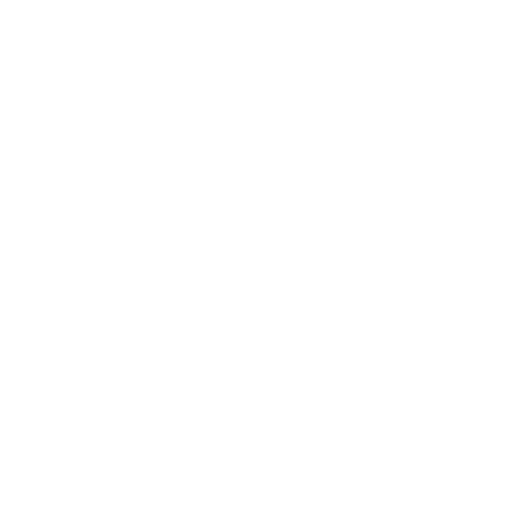
t = 0.00 s
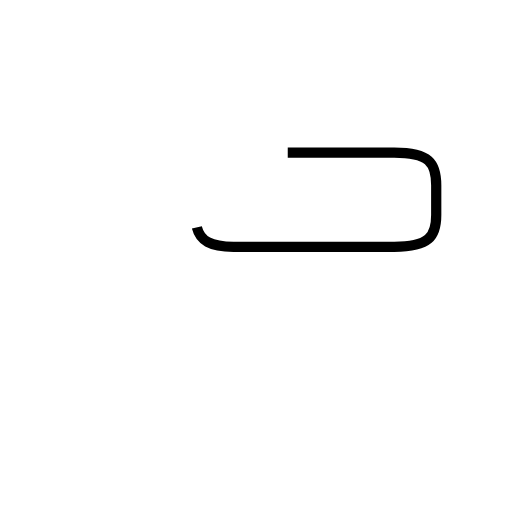
t = 1.37 s
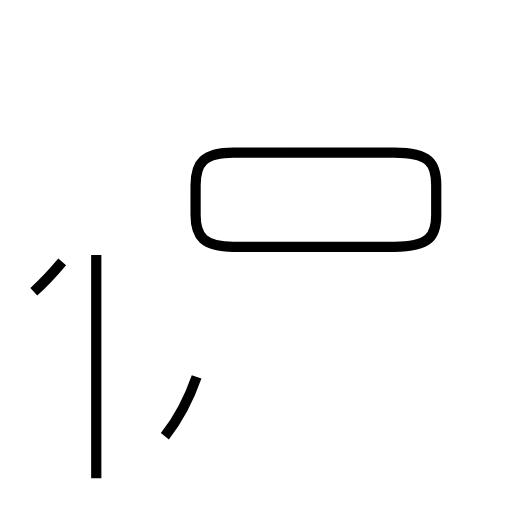
t = 2.79 s
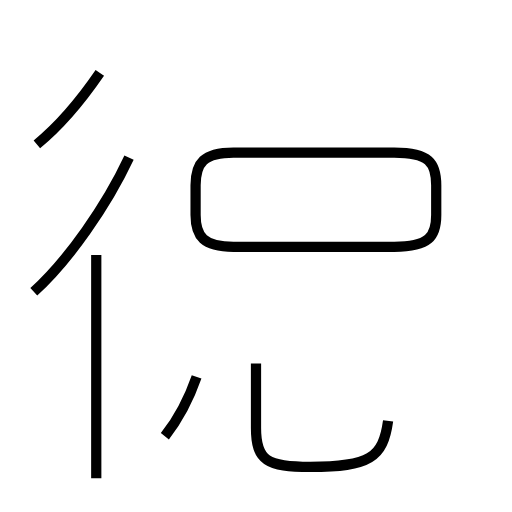
t = 4.16 s
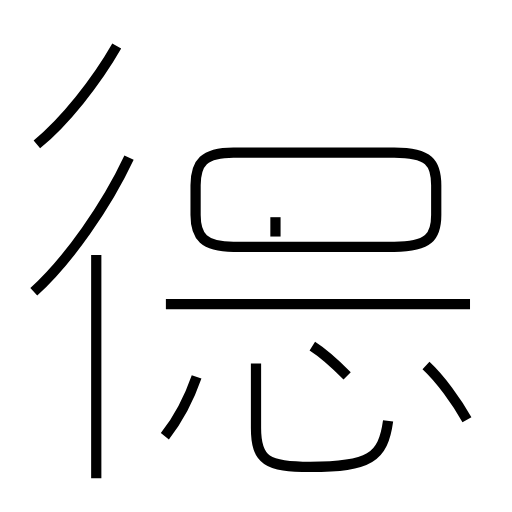
t = 5.54 s
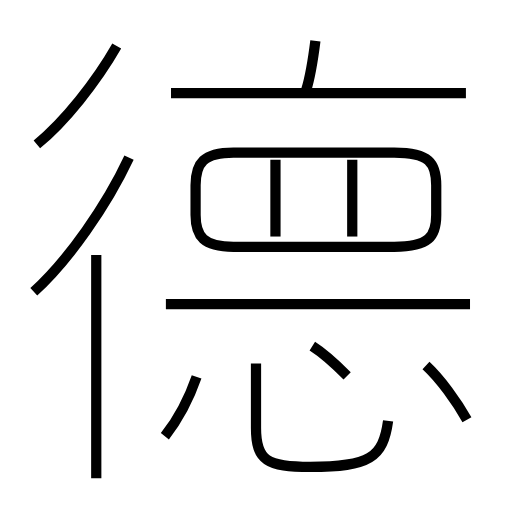
t = 6.94 s

The animated SVG that drew these frames (rendered in a browser with its animation timeline set to each time). Animation: 13 SMIL elements (animate=13); one cycle of 6.94 s.

<?xml version='1.0' encoding='utf-8'?>
<svg viewBox="0.0 -6.0 50.0 50.0" version="1.1" xmlns="http://www.w3.org/2000/svg"><rect x="-1000" y="-1000" width="2000" height="2000" stroke="white" fill="white" /><g style="fill:none;stroke:#000000;stroke-width:1"><path d="M 28.1 -29.1 L 38.5 -29.1 C 41.9 -29.1 42.6 -28.1 42.6 -25.9 L 42.6 -23.0 C 42.6 -20.9 41.9 -19.9 38.5 -19.9 L 22.8 -19.9 C 19.9 -19.9 19.1 -20.9 19.1 -23.0 L 19.1 -25.9 C 19.1 -28.1 19.9 -29.1 22.8 -29.1 L 28.1 -29.1 Z " transform="translate(0.0 38.0)" stroke-dasharray="60.692014021348655" stroke-dashoffset="60.692014021348655"><animate attributeName="stroke-dashoffset" from="60.692014021348655" to="0" dur="1.8207604206404595s" begin="0s; anim_end.end" fill="freeze" id="anim0" /></path><path d="M 9.4 2.7 L 9.4 -19.1 " transform="translate(0.0 38.0)" stroke-dasharray="21.8" stroke-dashoffset="21.8"><animate attributeName="stroke-dashoffset" from="21.8" to="0" dur="0.654s" begin="anim0.end" fill="freeze" id="anim1" /></path><path d="M 16.1 -1.4 C 17.2 -2.8 18.4 -4.9 19.2 -7.2 " transform="translate(0.0 38.0)" stroke-dasharray="6.604207630459264" stroke-dashoffset="6.604207630459264"><animate attributeName="stroke-dashoffset" from="6.604207630459264" to="0" dur="0.1981262289137779s" begin="anim1.end" fill="freeze" id="anim2" /></path><path d="M 3.3 -15.5 C 6.7 -18.6 10.4 -23.9 12.6 -28.6 " transform="translate(0.0 38.0)" stroke-dasharray="16.15385350982707" stroke-dashoffset="16.15385350982707"><animate attributeName="stroke-dashoffset" from="16.15385350982707" to="0" dur="0.48461560529481207s" begin="anim2.end" fill="freeze" id="anim3" /></path><path d="M 37.9 -2.9 C 37.4 0.7 36.1 1.6 30.3 1.6 C 26.1 1.6 25.0 1.0 25.0 -2.2 L 25.0 -8.5 " transform="translate(0.0 38.0)" stroke-dasharray="24.159419356271798" stroke-dashoffset="24.159419356271798"><animate attributeName="stroke-dashoffset" from="24.159419356271798" to="0" dur="0.7247825806881539s" begin="anim3.end" fill="freeze" id="anim4" /></path><path d="M 3.6 -29.9 C 6.3 -32.1 9.4 -36.0 11.4 -39.5 " transform="translate(0.0 38.0)" stroke-dasharray="12.428299238609037" stroke-dashoffset="12.428299238609037"><animate attributeName="stroke-dashoffset" from="12.428299238609037" to="0" dur="0.3728489771582711s" begin="anim4.end" fill="freeze" id="anim5" /></path><path d="M 33.9 -7.3 C 32.9 -8.3 31.6 -9.5 30.5 -10.2 " transform="translate(0.0 38.0)" stroke-dasharray="4.476588126348031" stroke-dashoffset="4.476588126348031"><animate attributeName="stroke-dashoffset" from="4.476588126348031" to="0" dur="0.13429764379044093s" begin="anim5.end" fill="freeze" id="anim6" /></path><path d="M 45.9 -14.3 L 16.2 -14.3 " transform="translate(0.0 38.0)" stroke-dasharray="29.7" stroke-dashoffset="29.7"><animate attributeName="stroke-dashoffset" from="29.7" to="0" dur="0.8909999999999999s" begin="anim6.end" fill="freeze" id="anim7" /></path><path d="M 45.6 -3.0 C 44.6 -4.8 43.0 -7.0 41.6 -8.3 " transform="translate(0.0 38.0)" stroke-dasharray="6.662944142880081" stroke-dashoffset="6.662944142880081"><animate attributeName="stroke-dashoffset" from="6.662944142880081" to="0" dur="0.1998883242864024s" begin="anim7.end" fill="freeze" id="anim8" /></path><path d="M 26.9 -20.9 L 26.9 -28.4 " transform="translate(0.0 38.0)" stroke-dasharray="7.5" stroke-dashoffset="7.5"><animate attributeName="stroke-dashoffset" from="7.5" to="0" dur="0.22499999999999998s" begin="anim8.end" fill="freeze" id="anim9" /></path><path d="M 34.4 -20.9 L 34.4 -28.4 " transform="translate(0.0 38.0)" stroke-dasharray="7.5" stroke-dashoffset="7.5"><animate attributeName="stroke-dashoffset" from="7.5" to="0" dur="0.22499999999999998s" begin="anim9.end" fill="freeze" id="anim10" /></path><path d="M 45.5 -34.9 L 16.7 -34.9 " transform="translate(0.0 38.0)" stroke-dasharray="28.8" stroke-dashoffset="28.8"><animate attributeName="stroke-dashoffset" from="28.8" to="0" dur="0.864s" begin="anim10.end" fill="freeze" id="anim11" /></path><path d="M 29.9 -35.2 C 30.4 -36.8 30.6 -38.4 30.8 -40.0" transform="translate(0.0 38.0)" stroke-dasharray="4.890712200029741" stroke-dashoffset="4.890712200029741"><animate attributeName="stroke-dashoffset" from="4.890712200029741" to="0" dur="0.14672136600089222s" begin="anim11.end" fill="freeze" id="anim_end" /></path></g></svg>
